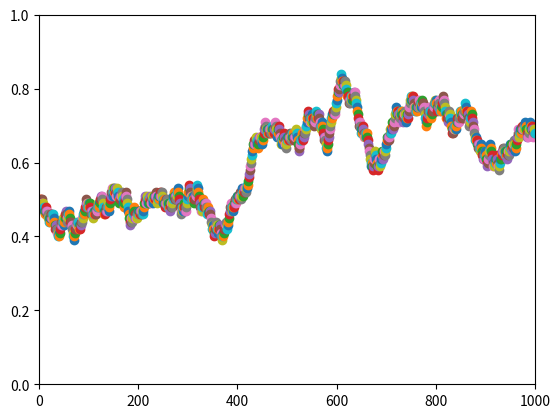

Here is the Python script that generated this plot:
#random walk

import numpy as np
import matplotlib.pyplot as plt

plt.axis([0, 1000, 0, 1])

y = .5

for i in range(1000):
    random = np.random.random()
    
    if random < .5:
        y -= .01
    else:
        y += .01
    
    plt.scatter(i, y)
    
plt.show()